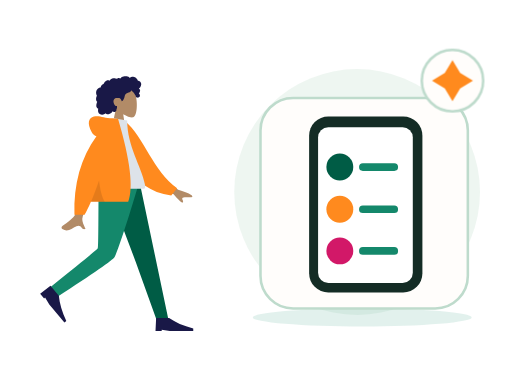
t = 0.00 s
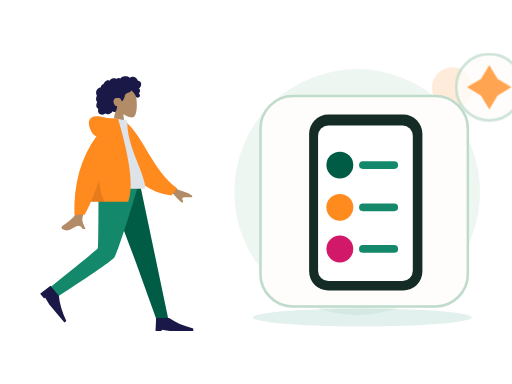
t = 0.70 s
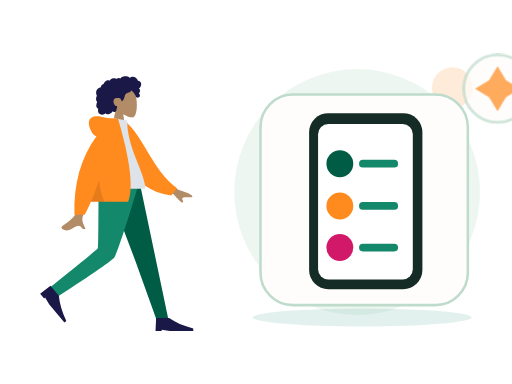
t = 1.05 s
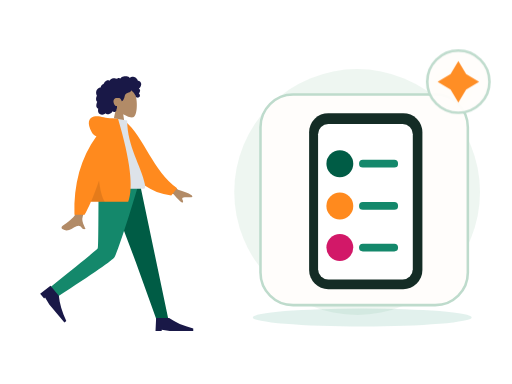
t = 1.75 s
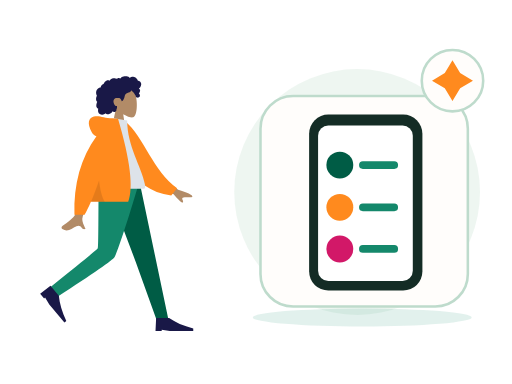
t = 2.10 s
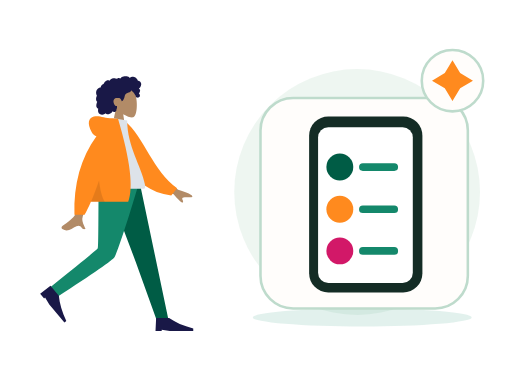
t = 2.80 s

The animated SVG that drew these frames (rendered in a browser with its animation timeline set to each time). Animation: 2 CSS @keyframes rules; one cycle of 2.80 s.

<?xml version="1.0" encoding="UTF-8"?>
<svg xmlns="http://www.w3.org/2000/svg" xmlns:xlink="http://www.w3.org/1999/xlink" width="800" height="600" viewBox="0 0 800 600" role="img" aria-labelledby="zil-237-title zil-237-desc" data-illustration="ZIL-237" data-base="BASE-ONBOARDING" data-theme="light" data-motion="on" data-requires-business-state="false" data-status="REVUE_VISUELLE_REQUISE">
<title id="zil-237-title">Premiers pas avec l&#x27;assistant IA</title><desc id="zil-237-desc">Illustration Zamurek. Géométrie vectorielle native. Famille BASE-ONBOARDING. Sources Humaaans / IRA Design lorsque présentes. Pas de preuve transactionnelle.</desc>
<style><![CDATA[#zil-237-seal{transform-box:fill-box;transform-origin:center;animation:zil-237-hint 2s ease-in-out 1}#zil-237-device{transform-box:fill-box;transform-origin:center;animation:zil-237-float 2.8s ease-in-out 1}@keyframes zil-237-hint{0%,100%{scale:1;opacity:1}50%{scale:1.1;opacity:.72}}@keyframes zil-237-float{0%,100%{translate:0 0}50%{translate:0 -6px}}@media(prefers-reduced-motion:reduce){*{animation:none!important;transition:none!important}}]]></style>
<g id="zil-237-background" data-layer="decor">
<circle cx="558" cy="300" r="192" fill="#EAF4EE" opacity=".81"/>
<ellipse cx="566" cy="496" rx="171" ry="14" fill="#14886B" opacity=".12"/>
<circle cx="707" cy="137" r="32" fill="#FF8A1E" opacity=".17"/>
<path d="M701 218l10 16 16 10-16 10-10 16-10-16-16-10 16-10z" fill="#D21868" opacity=".25"/></g>
<g id="zil-237-person" data-upstream="Humaaans" data-source="standing-23.svg"><svg x="9" y="89" width="355" height="445" viewBox="0 0 380 480" overflow="visible">
    
    <title>humaaans/standing-23</title>
    <desc>Created with Sketch.</desc>
    <g id="zil-237-person-node-0" data-part="part" stroke="none" stroke-width="1" fill="none" fill-rule="evenodd">
        <g id="zil-237-person-node-1" data-part="part" transform="translate(34.000000, 18.000000)">
            <g id="zil-237-person-node-2" data-part="head" transform="translate(85.439497, 0.000000)">
                <g id="zil-237-person-node-3" data-part="head" stroke-width="1" transform="translate(56.316359, 32.329762)" fill="#B28B67">
                    <path d="M8.61668863,35.9695996 C3.8111203,30.3288374 0.558611141,23.4160055 1.10210733,15.6699789 C2.66807119,-6.64848056 33.7361385,-1.73870383 39.7795208,9.52573796 C45.8229031,20.7901798 45.1047922,49.3633705 37.294259,51.3766405 C34.1794292,52.1795298 27.5439155,50.2127726 20.7905107,46.1421897 L25.0294931,76.1313749 L0,76.1313749 L8.61668863,35.9695996 Z"></path>
                </g>
                <path d="M107.18432,26.2397085 C106.666011,24.4178338 105.271891,22.8579294 103.393081,22.3951495 C102.937473,22.2828961 102.466945,22.2375565 101.998137,22.2564594 C101.829973,22.2631713 101.782811,22.3116615 101.704229,22.194066 C101.645929,22.1068795 101.644622,21.8938789 101.620628,21.7914194 C101.545966,21.4728088 101.452603,21.1581705 101.337377,20.8516825 C100.944262,19.8063356 100.28364,18.8811868 99.4872363,18.1018509 C97.9976224,16.6438581 95.984887,15.6376184 93.8937763,15.4555747 C92.7492892,15.3559918 91.6131209,15.5419393 90.5311278,15.9142452 C89.9709499,16.1069732 89.4277534,16.3469585 88.8987194,16.6122847 C88.7394249,16.6921428 88.2226284,17.0832832 88.0627839,17.0579423 C87.886233,17.0299988 87.5314124,16.5912586 87.3878617,16.4811283 C85.6134838,15.1197734 83.4223413,14.5845322 81.2122237,14.6009011 C78.7176172,14.6193246 76.3154798,14.7439745 74.2349567,16.2647032 C73.7945419,16.5866698 73.375096,16.9391825 72.9757252,17.3103241 C72.7654179,17.5057231 72.5617106,17.7084504 72.3674221,17.9196018 C72.2502027,18.0469913 72.1360771,18.1772573 72.0262141,18.3110162 C71.8397631,18.5380571 71.8696695,18.6126416 71.6086932,18.4542266 C70.607413,17.8459077 69.4471133,17.5614046 68.2784261,17.7050259 C67.58446,17.7903632 66.9092628,17.9987066 66.2681658,18.2729364 C66.0498834,18.3662868 65.544637,18.7386612 65.3119859,18.7422912 C65.0811909,18.7458526 64.5830259,18.4006683 64.3452871,18.3129339 C63.0612368,17.8389218 61.6772234,17.7220797 60.3275853,17.9411074 C58.9353906,18.1671209 57.5678086,18.7225663 56.3882588,19.490122 C55.8209309,19.859346 55.3259283,20.2684305 54.9283451,20.817438 C54.7566754,21.0544783 54.6015059,21.3052163 54.4069424,21.5249974 C54.293023,21.6536881 54.0674531,21.7857348 54.0063341,21.9486016 C54.0429093,21.8510733 52.4837888,21.2500142 52.336663,21.2115919 C51.5528402,21.0068784 50.7547174,21.0483827 49.9871884,21.30097 C48.5439123,21.7759409 47.3026934,22.8410811 46.2825757,23.9331375 C45.7586292,24.494062 45.3001331,25.1140925 44.9109374,25.7746685 C44.7244177,26.0910875 44.5538481,26.416547 44.3977848,26.7489239 C44.3221594,26.9099414 44.2720404,27.1113674 44.1724211,27.256427 C44.0439954,27.4433334 43.9577137,27.4468948 43.7251313,27.5283967 C42.5439315,27.9422069 41.4671635,28.6426435 40.647178,29.5890923 C39.8177737,30.5466364 39.279596,31.7258107 39.0539573,32.967584 C39.0406885,33.0407302 39.0327822,33.3438623 38.9899508,33.3834489 C38.9312379,33.4379661 38.6937055,33.413858 38.6038488,33.4244053 C38.2926847,33.4609099 37.9837206,33.5152216 37.6788815,33.587409 C37.1169161,33.7204146 36.5699383,33.916156 36.0525232,34.1721677 C34.0355253,35.1701203 32.5931429,37.041033 31.8872143,39.1462465 C31.146498,41.3555632 31.1596293,43.8867095 32.0449276,46.0547958 C32.1879283,46.4049799 32.3580855,46.7448905 32.5579427,47.0664462 C32.6806621,47.2638313 32.7202623,47.2643108 32.6405807,47.4714214 C32.5517552,47.7018182 32.3895044,47.9257086 32.2840413,48.1508318 C31.9399458,48.8855128 31.6993883,49.6647116 31.5474501,50.4605533 C31.2981613,51.7660213 31.1746169,53.1379235 31.4205369,54.4533224 C31.5347312,55.0641069 31.7336948,55.6611936 32.0372276,56.2052013 C32.1919846,56.4825816 32.373073,56.7456477 32.5775366,56.9889889 C32.6836871,57.115351 32.7964377,57.2360286 32.9143446,57.3516379 C32.9817887,57.4176613 33.0702016,57.475466 33.1275394,57.5492286 C33.2675151,57.7290806 33.2969403,57.5812129 33.2247524,57.8453063 C33.1238269,58.2145303 32.8950257,58.578823 32.7549125,58.9381161 C32.6105368,59.3083674 32.4800486,59.6836868 32.360698,60.0627047 C32.1189717,60.8301919 31.9145769,61.6115824 31.78677,62.4063967 C31.5413313,63.9323991 31.5844377,65.5583954 32.3062477,66.958926 C32.614868,67.5579989 33.0576203,68.0835146 33.5946293,68.4923252 C33.8574619,68.692313 34.1421571,68.8646997 34.4408087,69.0062663 C34.5942594,69.0791386 34.7901979,69.1103695 34.8601858,69.2587851 C34.9355362,69.4183644 34.8236794,69.7352628 34.798173,69.9136765 C34.5762468,71.4657732 34.46494,73.0953994 34.9263236,74.6164021 C35.3512696,76.0173436 36.2868931,77.2542541 37.5016431,78.0731766 C39.858199,79.6617779 43.0347403,79.5721943 45.510853,78.3004229 C46.1562813,77.9688679 46.7601156,77.5572493 47.2987746,77.0717311 C48.6704129,78.9181933 51.4929587,78.8597722 53.4976502,78.3336401 C55.995213,77.6782008 57.9992858,75.9415263 59.153948,73.6597483 C60.7327999,75.5817539 64.0462919,74.9581619 65.1411412,72.8730842 C65.4091301,72.362773 65.5680809,71.8003417 65.6463188,71.2311985 C65.6875003,70.9319018 65.6612376,70.6300025 65.6921753,70.3331028 C65.731638,69.9547699 65.9843643,69.5871212 66.1296338,69.2211162 C66.4125415,68.5088311 66.5881987,67.7730542 66.5957612,67.0047451 C66.59968,66.6036053 66.5488735,66.2126704 66.510717,65.8147495 C66.4764106,65.4565523 66.5757548,65.1228056 66.6321989,64.7692657 C65.9916518,64.8747386 65.2112666,64.7020095 64.607776,64.5162675 C64.0155604,64.3340183 63.4608826,63.8539793 63.0428805,63.4155815 C62.0723317,62.3975616 61.4794287,61.0630544 61.0739391,59.7348481 C60.1838283,56.8196842 60.5486864,53.3221588 63.4808202,51.7222568 C64.8467522,50.97696 68.9389121,50.9794047 70.5657976,51.3477557 C72.2763966,51.7350608 74.2156378,55.509559 74.3110633,55.8643318 C74.3701198,56.0839074 74.3404197,56.3556716 74.5421332,56.501964 C74.9854355,56.8236566 75.7165268,56.2654031 76.0435034,55.989872 C76.6077376,55.5143532 77.0102021,54.8816523 77.3587664,54.2403217 C78.1182516,52.843147 78.7305422,51.3448142 79.1630507,49.8152504 C79.4964899,48.6360075 79.7096848,47.4199862 80.1454932,46.27081 C80.5791705,45.1273184 81.262824,44.1052577 82.3257732,43.4574892 C83.4820854,42.7528064 84.8075234,42.3816647 86.0769299,41.9388151 C87.3351989,41.4999379 88.5717427,40.9635324 89.547104,40.0322881 C89.7615363,39.8275061 89.9698499,39.6099167 90.1424821,39.3688356 C90.2787453,39.1785048 90.4134272,38.8141436 90.6210533,38.693466 C90.9438362,38.5057378 91.4149136,38.9939271 91.69404,39.1711765 C93.0711096,40.0457804 94.2199967,41.2655687 95.146614,42.5980898 C96.068075,43.9233511 96.8241777,45.1985469 97.4385996,46.6783878 C97.8943457,47.7759233 98.1787795,49.1815221 98.9803399,50.0809875 C99.3381855,50.4826067 101.998137,50.7255754 102.859716,50.3749421 C103.721295,50.0243088 104.686894,49.113855 104.976058,48.5432735 C105.272097,47.9592682 105.342841,47.3177321 105.216341,46.6783878 C105.141953,46.3022464 104.990015,45.9508981 104.906895,45.5814687 C104.836907,45.2711452 104.773382,44.977807 104.622338,44.6935094 C104.336061,44.1547753 103.846971,43.7675387 103.257162,43.6056308 C103.870965,43.0397066 104.37958,42.3626933 104.731513,41.6058903 C105.097196,40.8196371 105.407123,39.8634628 105.495055,39.000502 C105.566555,38.2995861 105.456211,37.5733977 105.072515,36.9710373 C104.669982,36.3391582 103.956903,35.9269232 103.339937,35.5327693 C104.282367,34.7954172 105.088946,33.8986913 105.752043,32.9058754 C107.041594,30.9751718 107.839235,28.5414853 107.18432,26.2397085 Z" id="zil-237-person-node-4" data-part="part" fill="#191847"></path>
            </g>
            <g id="zil-237-person-node-5" data-part="legs" transform="translate(0.000000, 194.763541)">
                <polygon id="zil-237-person-node-6" data-part="part" fill="#005C45" points="133.49063 0 183.634758 132.684377 218.782099 230.479916 238.82308 230.479916 190.509575 1.02353644e-13"></polygon>
                <path d="M121.097514,0 C120.552445,45.5267591 120.946508,106.821151 119.676509,109.659057 C118.829844,111.550995 92.4953159,133.107162 40.6729263,174.327559 L51.0027861,191.89278 C112.527888,152.21665 144.863197,129.735517 148.008713,124.44938 C152.726988,116.520175 176.431228,43.5545895 188.764094,0 L121.097514,0 Z" id="zil-237-person-node-7" data-part="part" fill="#14886B"></path>
                <g id="zil-237-person-node-8" data-part="part" transform="translate(58.923598, 197.107258) rotate(50.000000) translate(-58.923598, -197.107258) translate(27.115284, 176.249347)" fill="#191847">
                    <path d="M0,41.7158218 L1.04289555,19.8150154 L22.943702,19.8150154 C33.3284421,27.1152842 46.8860842,33.0250256 63.6166283,37.5442397 L63.6166283,41.7158218 L23.9865976,41.7158218 L10.4289555,39.6300307 L10.4289555,41.7158218 L0,41.7158218 Z" id="zil-237-person-node-9" data-part="part"></path>
                </g>
                <g id="zil-237-person-node-10" data-part="part" transform="translate(216.922274, 207.536214)" fill="#191847">
                    <path d="M0,41.7158218 L1.04289555,19.8150154 L22.943702,19.8150154 C33.3284421,27.1152842 46.8860842,33.0250256 63.6166283,37.5442397 L63.6166283,41.7158218 L23.9865976,41.7158218 L10.4289555,39.6300307 L10.4289555,41.7158218 L0,41.7158218 Z" id="zil-237-person-node-11" data-part="part"></path>
                </g>
            </g>
            <g id="zil-237-person-node-12" data-part="body" transform="translate(22.922792, 85.404334)">
                <path d="M198.964869,96.1669474 L232.231433,120.595314 C241.254011,123.029931 248.792082,126.059006 254.845649,129.682538 C256.275606,130.985537 258.003844,133.624326 252.073465,133.168278 C246.143085,132.712229 239.884706,132.499245 239.066429,134.522006 C238.248152,136.544766 241.836896,138.963766 240.182801,141.693 C239.080072,143.512489 233.870334,138.950187 224.553589,128.006095 L191.610963,114.34562 L198.964869,96.1669474 Z M71.2380339,97.0100305 L93.0318307,97.0957353 C79.5751668,140.53616 72.3105679,163.585377 71.2380339,166.243387 C68.8248325,172.223909 73.9314912,181.33214 76.1153011,186.226836 C69.002705,189.409511 69.7605597,177.622767 60.788211,181.797022 C52.5986673,185.607089 46.3689017,192.510675 36.9070672,186.672433 C35.7437902,185.954655 34.4690282,183.252093 37.5490144,181.140184 C45.2223833,175.878647 56.2801726,166.67001 57.7742541,163.638916 C59.8117011,159.505478 64.2996277,137.295849 71.2380339,97.0100305 Z" id="zil-237-person-node-13" data-part="part" fill="#B28B67"></path>
                <path d="M127.996379,9.99126343 L136.845297,7.66438547 C172.696724,33.5424787 191.22711,87.6619834 234.647976,113.391279 L225.880465,126.441219 C154.233028,123.866416 130.7617,57.9296166 127.996379,9.99126343 Z" id="zil-237-person-node-14" data-part="part" fill="#FF8A1E" transform="translate(181.322177, 67.052802) rotate(5.000000) translate(-181.322177, -67.052802) "></path>
                <path d="M93.8605991,118.890092 C130.019619,118.890092 156.617436,118.890092 173.65405,118.890092 C177.300204,118.890092 176.613156,113.625177 176.086082,110.968472 C170.003016,80.3068849 146.257032,47.2551777 146.257032,3.60918021 L123.240844,0 C104.2035,30.6177517 97.6200564,68.3144034 93.8605991,118.890092 Z" id="zil-237-person-node-15" data-part="part" fill="#DDE3E9"></path>
                <path d="M94.5018144,30.0958364 C91.159002,29.1349436 88.5118406,26.8938416 86.5603303,23.3725304 C78.1478728,8.19306644 81.186005,-0.164352814 90.176254,-2.91148372 C99.1665031,-5.65861462 107.183923,-2.17603713e-14 121.507793,-7.54951657e-15 C122.286892,-6.66133815e-15 123.000459,0.0488414414 123.648494,0.146524324 L130.853759,0.557677906 C151.526451,70.6198746 157.227856,117.364282 147.957974,140.790899 L85.1543132,140.790899 C81.433263,149.467655 77.8725321,156.767924 74.4721203,162.691705 L57.359255,162.691705 C55.7486939,110.616897 68.1295471,66.4182737 94.5018144,30.0958364 Z" id="zil-237-person-node-16" data-part="part" fill="#FF8A1E"></path>
                <path d="M98.8302349,104.808535 C100.805398,121.334664 104.015698,133.328785 108.461137,140.790899 L85.1543132,140.790899 C89.4948142,130.669705 94.0534546,118.675583 98.8302345,104.808534 Z" id="zil-237-person-node-17" data-part="part" fill-opacity="0.1" fill="#000000"></path>
            </g>
        </g>
    </g>
</svg></g>
<g id="zil-237-device" data-layer="object" transform="translate(407 153)">
<rect x="0" y="0" width="324" height="329" rx="51" fill="#FFFDFB" stroke="#BEDBCC" stroke-width="4"/>
<g id="zil-237-object-geometry" transform="translate(1 16)"><rect x="75" y="13" width="177" height="275" rx="30" fill="#142C25"/><rect x="89" y="30" width="148" height="243" rx="16" fill="#FFFFFF"/><circle cx="123" cy="92" r="21" fill="#005C45"/><circle cx="123" cy="158" r="21" fill="#FF8A1E"/><circle cx="123" cy="223" r="21" fill="#D21868"/><path d="M159 92h49M159 158h49M159 223h49" stroke="#14886B" stroke-width="12" stroke-linecap="round"/></g>
</g>

<g id="zil-237-seal" data-layer="contextual-accessory" transform="translate(707 126)">
<circle r="48" fill="#FFFDFB" stroke="#BEDBCC" stroke-width="4"/>
<g id="zil-237-context-symbol"><path d="M0-32l12 20 20 12-20 12L0 32l-12-20-20-12 20-12z" fill="#FF8A1E"/></g></g>
</svg>
